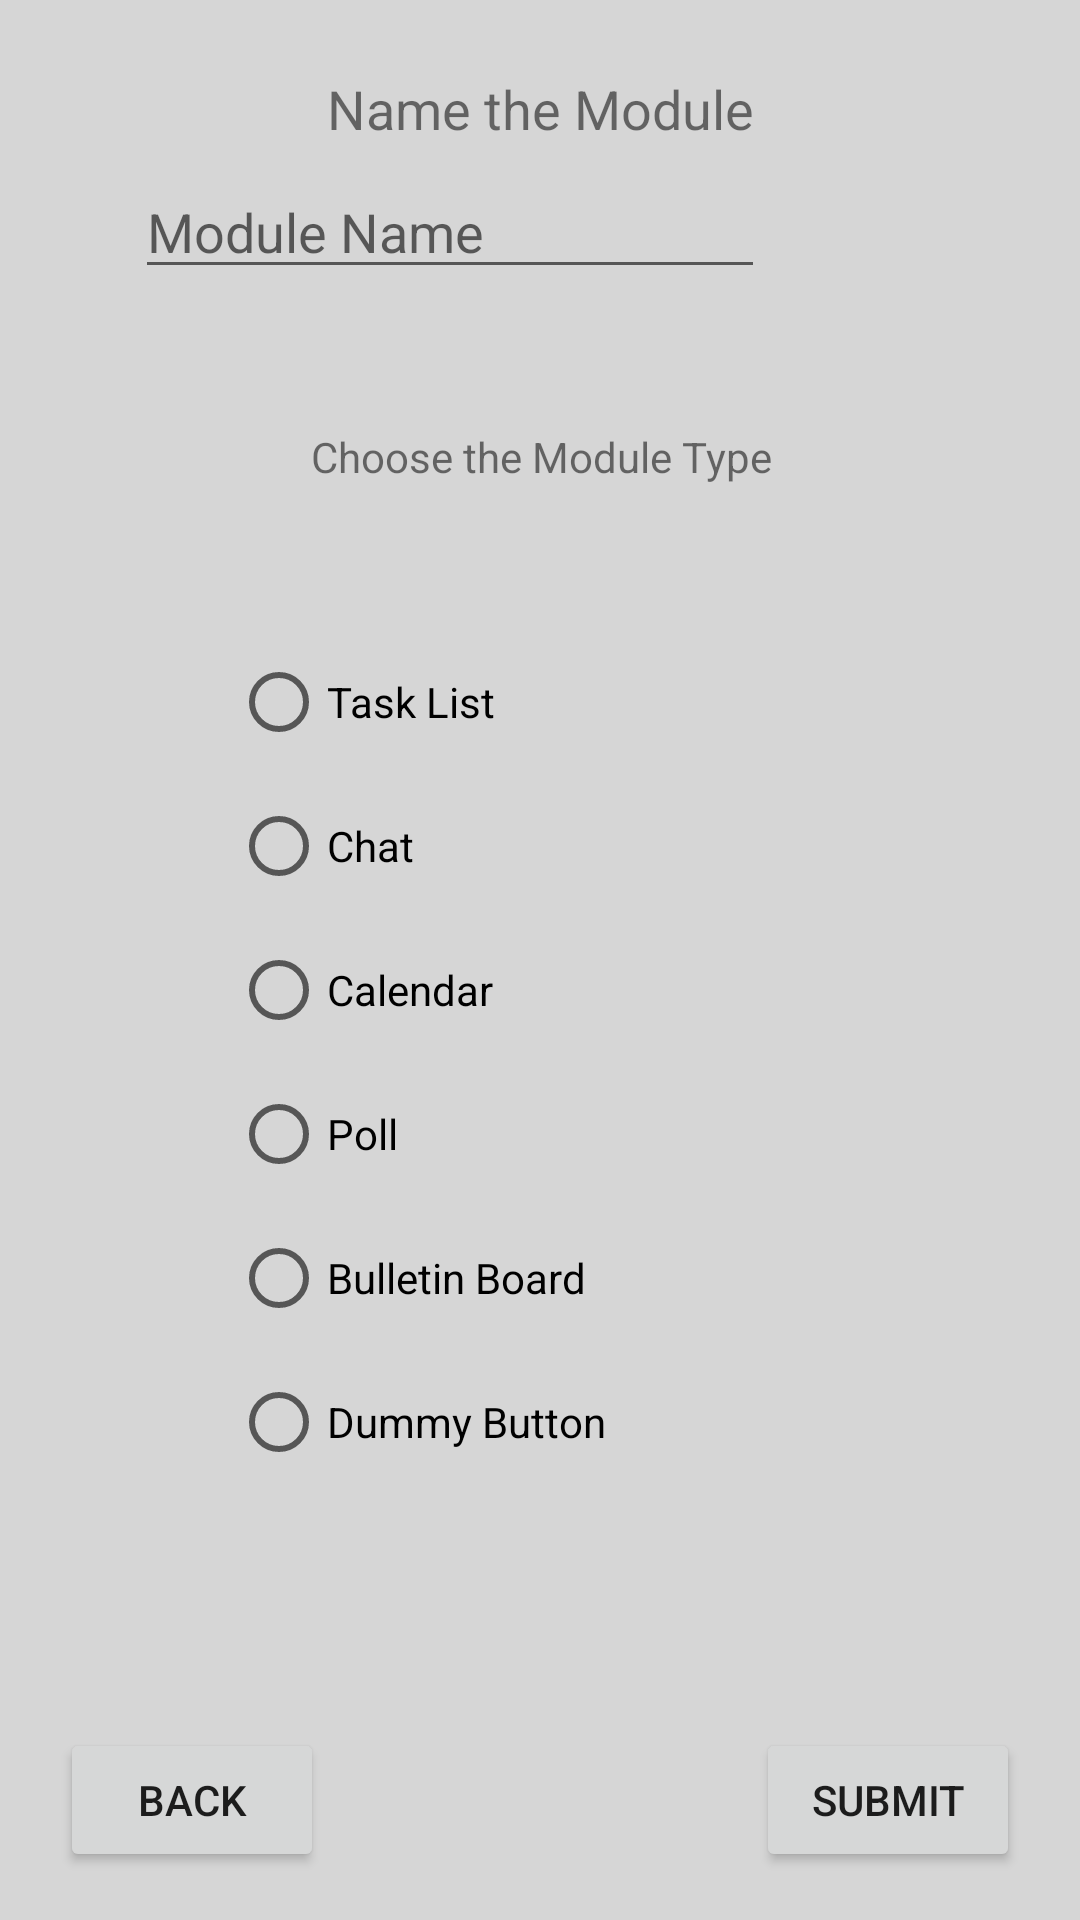

Android layout source for this screen:
<!-- AndroidManifest.xml: application theme Theme.Comcore -->
<!-- res/layout/fragment_create_module.xml -->
<?xml version="1.0" encoding="utf-8"?>
<androidx.constraintlayout.widget.ConstraintLayout xmlns:android="http://schemas.android.com/apk/res/android"
    xmlns:app="http://schemas.android.com/apk/res-auto"
    xmlns:tools="http://schemas.android.com/tools"
    android:layout_width="300dp"
    android:layout_height="wrap_content">

    <Button
        android:id="@+id/create_module_back_button"
        android:layout_width="wrap_content"
        android:layout_height="wrap_content"
        android:layout_marginStart="20dp"
        android:layout_marginBottom="16dp"
        android:text="@string/back"
        app:layout_constraintBottom_toBottomOf="parent"
        app:layout_constraintStart_toStartOf="parent" />

    <Button
        android:id="@+id/create_module_submit_button"
        android:layout_width="wrap_content"
        android:layout_height="wrap_content"
        android:layout_marginEnd="20dp"
        android:layout_marginBottom="16dp"
        android:text="@string/submit"
        app:layout_constraintBottom_toBottomOf="parent"
        app:layout_constraintEnd_toEndOf="parent" />

    <EditText
        android:id="@+id/create_module_name_edit"
        android:layout_width="wrap_content"
        android:layout_height="wrap_content"
        android:layout_marginStart="45dp"
        android:layout_marginTop="55dp"
        android:layout_marginEnd="45dp"
        android:ems="10"
        android:hint="Module Name"
        android:inputType="textPersonName"
        app:layout_constraintEnd_toEndOf="parent"
        app:layout_constraintHorizontal_bias="0.0"
        app:layout_constraintStart_toStartOf="parent"
        app:layout_constraintTop_toTopOf="parent" />

    <TextView
        android:id="@+id/create_module_name_label"
        android:layout_width="wrap_content"
        android:layout_height="wrap_content"
        android:layout_marginStart="5dp"
        android:layout_marginTop="24dp"
        android:layout_marginEnd="5dp"
        android:text="@string/create_module_name_label"
        android:textSize="18sp"
        app:layout_constraintEnd_toEndOf="parent"
        app:layout_constraintStart_toStartOf="parent"
        app:layout_constraintTop_toTopOf="parent" />

    <RadioGroup
        android:id="@+id/radioGroup"
        android:layout_width="206dp"
        android:layout_height="290dp"
        android:layout_marginStart="5dp"
        android:layout_marginTop="150dp"
        android:layout_marginEnd="5dp"
        android:layout_marginBottom="80dp"
        app:layout_constraintBottom_toBottomOf="parent"
        app:layout_constraintEnd_toEndOf="parent"
        app:layout_constraintStart_toStartOf="parent"
        app:layout_constraintTop_toTopOf="parent">

        <RadioButton
            android:id="@+id/create_module_tasklist_radio"
            android:layout_width="match_parent"
            android:layout_height="wrap_content"
            android:checked="false"
            android:text="@string/task_list_module_label" />

        <RadioButton
            android:id="@+id/create_module_chat_radio"
            android:layout_width="match_parent"
            android:layout_height="wrap_content"
            android:checked="false"
            android:text="@string/chat_module_label" />

        <RadioButton
            android:id="@+id/create_module_calendar_radio"
            android:layout_width="match_parent"
            android:layout_height="wrap_content"
            android:text="@string/calendar_module_label" />

        <RadioButton
            android:id="@+id/create_module_polling_radio"
            android:layout_width="match_parent"
            android:layout_height="wrap_content"
            android:text="@string/polling" />

        <RadioButton
            android:id="@+id/create_module_bulletin_radio"
            android:layout_width="match_parent"
            android:layout_height="wrap_content"
            android:text="@string/bulletin_board" />

        <RadioButton
            android:id="@+id/create_module_dummy_radio"
            android:layout_width="match_parent"
            android:layout_height="wrap_content"
            android:text="@string/dummy_module_label" />

    </RadioGroup>

    <TextView
        android:id="@+id/create_module_type_label"
        android:layout_width="wrap_content"
        android:layout_height="wrap_content"
        android:layout_marginStart="5dp"
        android:layout_marginTop="95dp"
        android:layout_marginEnd="5dp"
        android:layout_marginBottom="1dp"
        android:text="@string/create_module_type_label"
        app:layout_constraintBottom_toTopOf="@+id/radioGroup"
        app:layout_constraintEnd_toEndOf="parent"
        app:layout_constraintHorizontal_bias="0.503"
        app:layout_constraintStart_toStartOf="parent"
        app:layout_constraintTop_toTopOf="parent" />

</androidx.constraintlayout.widget.ConstraintLayout>
<!-- resources referenced by this layout -->
<resources>
  <string name="back">Back</string>
  <string name="bulletin_board">Bulletin Board</string>
  <string name="calendar_module_label">Calendar</string>
  <string name="chat_module_label">Chat</string>
  <string name="create_module_name_label">Name the Module</string>
  <string name="create_module_type_label">Choose the Module Type</string>
  <string name="dummy_module_label">Dummy Button</string>
  <string name="polling">Poll</string>
  <string name="submit">Submit</string>
  <string name="task_list_module_label">Task List</string>
  <style name="Theme.Comcore" parent="Theme.MaterialComponents.DayNight.NoActionBar">
          
          <item name="colorPrimary">@color/primary</item>
          <item name="colorPrimaryVariant">@color/primary_d1</item>
          <item name="colorOnPrimary">@color/white</item>
          
          <item name="colorSecondary">@color/secondary</item>
          <item name="colorSecondaryVariant">@color/secondary_d1</item>
          <item name="colorOnSecondary">@color/black</item>
          
          <item name="android:statusBarColor" tools:targetApi="l">?attr/colorPrimaryVariant</item>
          
  
          <item name="android:colorBackground" tools:targetApi="l">?attr/colorSecondary</item>
          <item name="android:toolbarStyle" tools:targetApi="l">?attr/colorPrimary</item>
          <item name="toolbarStyle">@style/Widget.AppCompat.Toolbar</item>
      </style>
  <color name="primary">#428045</color>
  <color name="primary_d1">#2A552C</color>
  <color name="white">#FFFFFFFF</color>
  <color name="secondary">#D6D6D6</color>
  <color name="secondary_d1">#AAAAAA</color>
  <color name="black">#FF000000</color>
  <style name="Widget.AppCompat.Toolbar" parent="Widget.MaterialComponents.Toolbar">
          <item name="android:background">@color/primary</item>
          <item name="android:padding">5dp</item>
      </style>
</resources>
